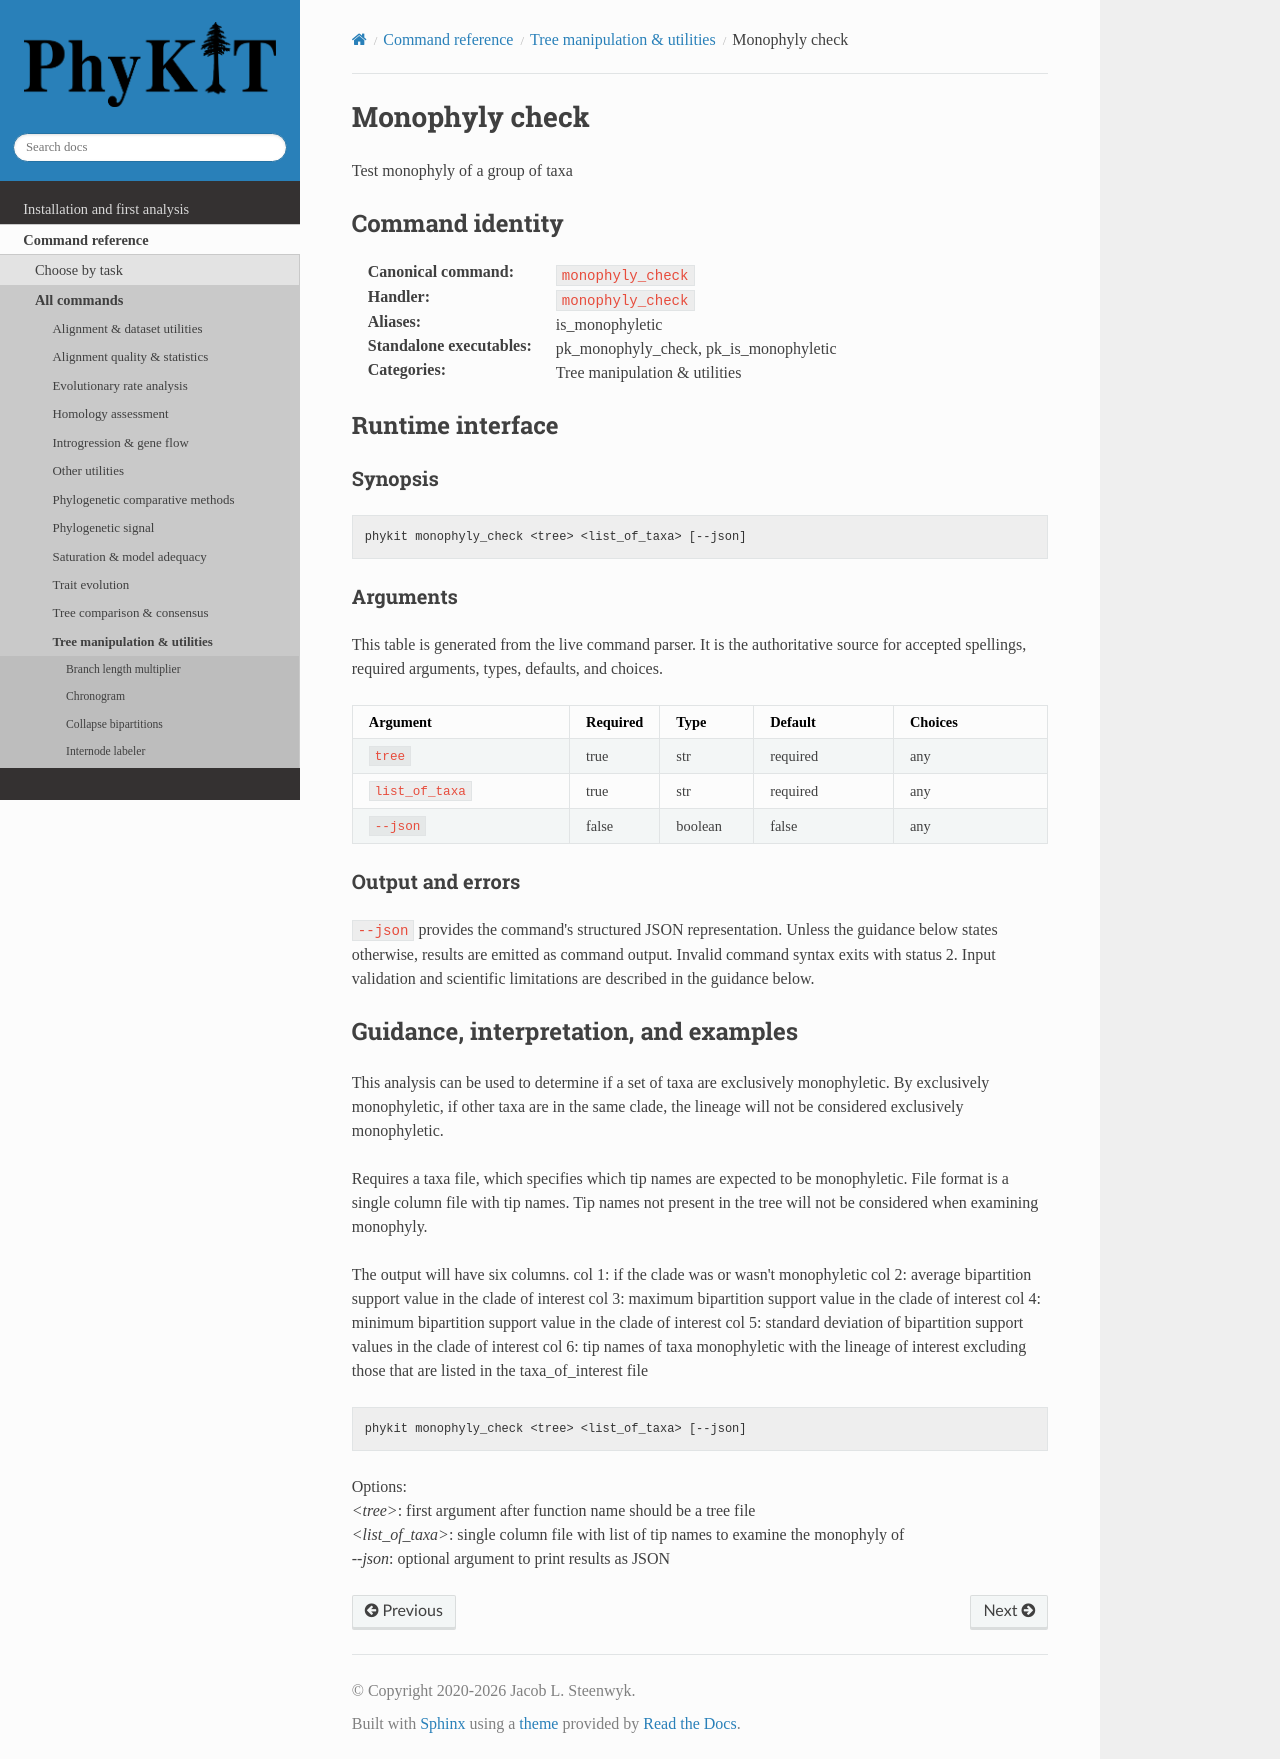

repository: JLSteenwyk/PhyKIT · page: reference/commands/monophyly_check.html · generator: sphinx

.. _cmd-monophyly_check:
.. _command-monophyly_check:

Monophyly check
===============

Test monophyly of a group of taxa

Command identity
----------------

:Canonical command: ``monophyly_check``
:Handler: ``monophyly_check``
:Aliases: is_monophyletic
:Standalone executables: pk_monophyly_check, pk_is_monophyletic
:Categories: Tree manipulation & utilities

Runtime interface
-----------------

.. include:: /_generated/commands/monophyly_check.inc

Guidance, interpretation, and examples
--------------------------------------

This analysis can be used to determine if a set of 
taxa are exclusively monophyletic. By exclusively monophyletic,
if other taxa are in the same clade, the lineage will not be
considered exclusively monophyletic.

Requires a taxa file, which specifies which tip names
are expected to be monophyletic. File format is a
single column file with tip names. Tip names not
present in the tree will not be considered when
examining monophyly.

The output will have six columns.
col 1: if the clade was or wasn't monophyletic
col 2: average bipartition support value in the clade of interest
col 3: maximum bipartition support value in the clade of interest
col 4: minimum bipartition support value in the clade of interest
col 5: standard deviation of bipartition support values in the clade of interest
col 6: tip names of taxa monophyletic with the lineage of interest excluding those that are listed in the taxa_of_interest file

.. code-block:: shell

   phykit monophyly_check <tree> <list_of_taxa> [--json]

Options: |br|
*<tree>*: first argument after function name should be a tree file |br|
*<list_of_taxa>*: single column file with list of tip names to 
examine the monophyly of |br|
*--json*: optional argument to print results as JSON
